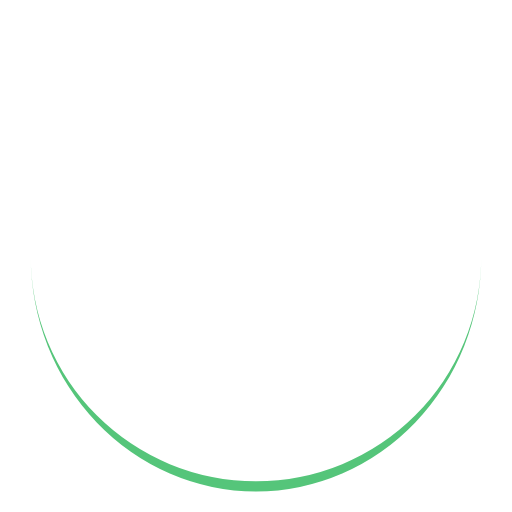
t = 0.00 s
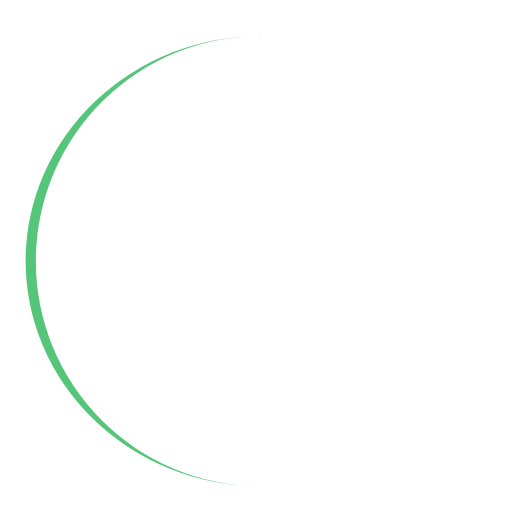
t = 0.11 s
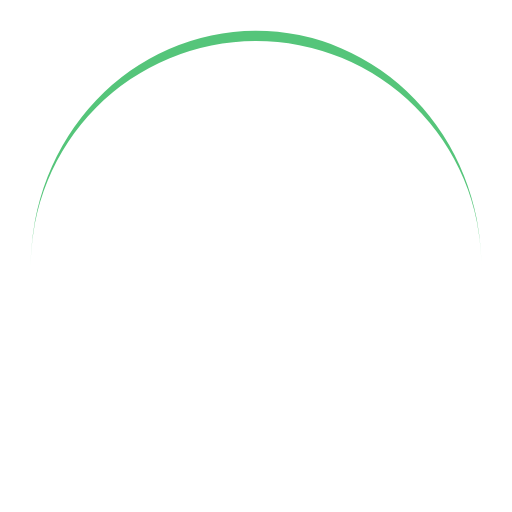
t = 0.23 s
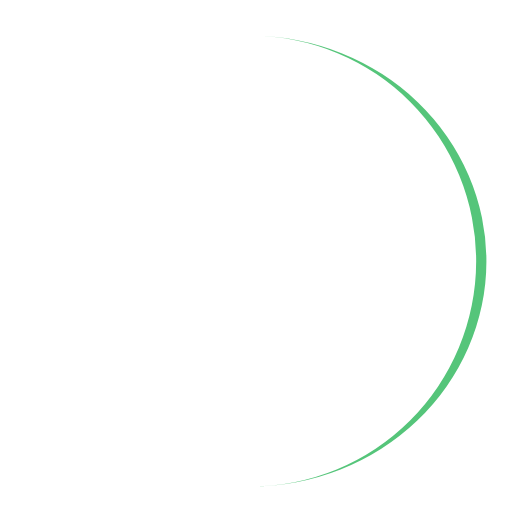
t = 0.34 s

The animated SVG that drew these frames (rendered in a browser with its animation timeline set to each time). Animation: 1 SMIL element (animateTransform=1); one cycle of 0.45 s, repeats indefinitely.

<?xml version="1.0" encoding="utf-8"?>
<svg xmlns="http://www.w3.org/2000/svg" xmlns:xlink="http://www.w3.org/1999/xlink" style="margin: auto; background: none; display: block; shape-rendering: auto;" width="200px" height="200px" viewBox="0 0 100 100" preserveAspectRatio="xMidYMid">
<path d="M6 50A44 44 0 0 0 94 50A44 46 0 0 1 6 50" fill="#55c57a" stroke="none">
  <animateTransform attributeName="transform" type="rotate" dur="0.4504504504504505s" repeatCount="indefinite" keyTimes="0;1" values="0 50 51;360 50 51"></animateTransform>
</path>
<!-- [ldio] generated by https://loading.io/ --></svg>